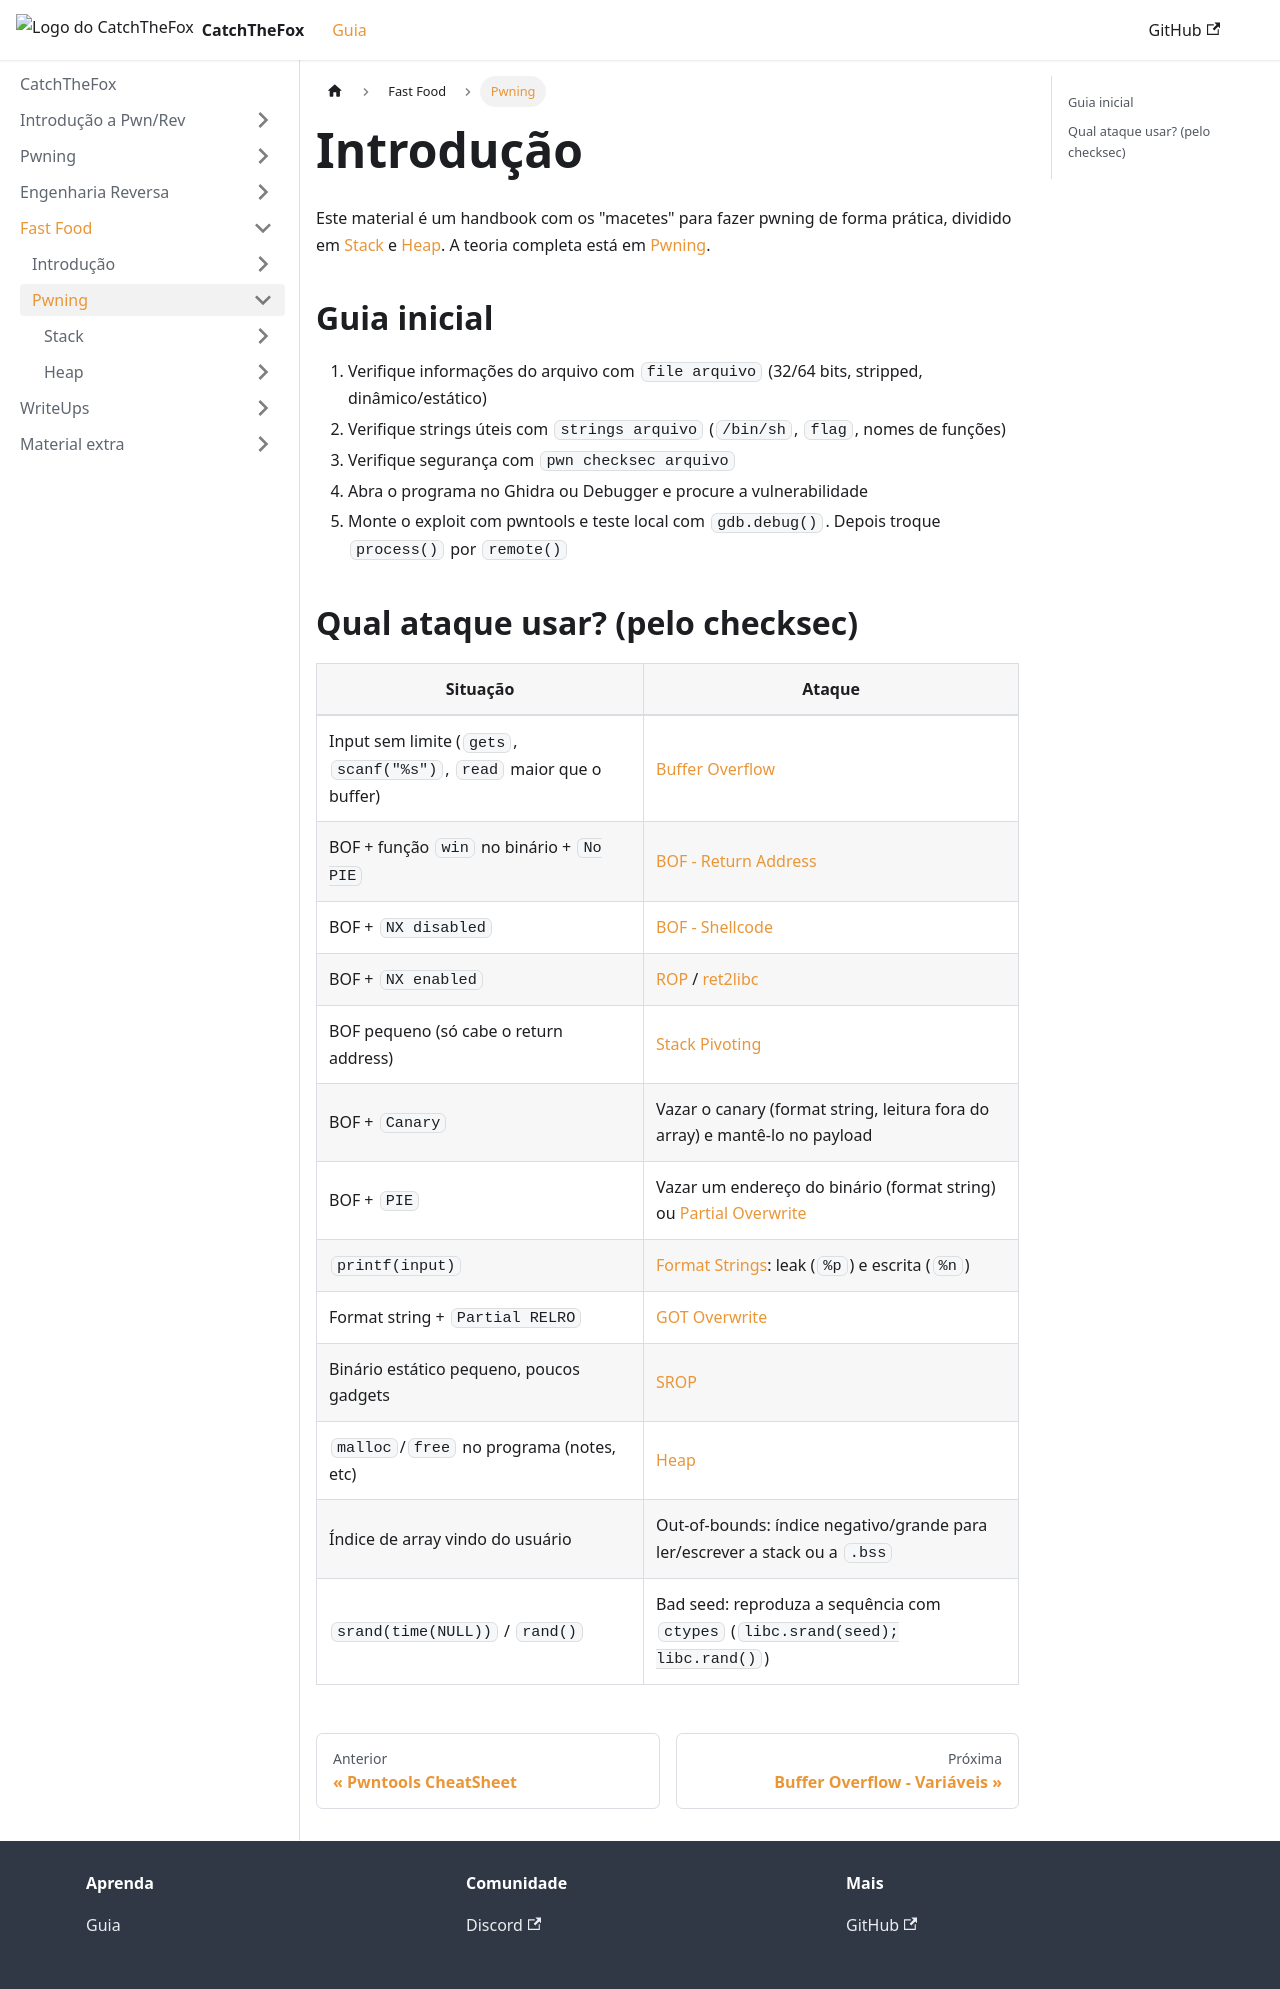

repository: AriiiAlves/CatchTheFox · page: fast-food/pwning/index.html · generator: docusaurus

---
title: "Introdução"
---

Este material é um handbook com os "macetes" para fazer pwning de forma prática, dividido em [Stack](./stack/bof-variables.md) e [Heap](./heap/index.md). A teoria completa está em [Pwning](../../pwning/index.md).

## Guia inicial

1. Verifique informações do arquivo com `file arquivo` (32/64 bits, stripped, dinâmico/estático)
2. Verifique strings úteis com `strings arquivo` (`/bin/sh`, `flag`, nomes de funções)
3. Verifique segurança com `pwn checksec arquivo`
4. Abra o programa no Ghidra ou Debugger e procure a vulnerabilidade
5. Monte o exploit com pwntools e teste local com `gdb.debug()`. Depois troque `process()` por `remote()`

## Qual ataque usar? (pelo checksec)

| Situação | Ataque |
|----------|--------|
| Input sem limite (`gets`, `scanf("%s")`, `read` maior que o buffer) | [Buffer Overflow](./stack/bof-variables.md) |
| BOF + função `win` no binário + `No PIE` | [BOF - Return Address](./stack/bof-return-address.md) |
| BOF + `NX disabled` | [BOF - Shellcode](./stack/bof-shellcode.md) |
| BOF + `NX enabled` | [ROP](./stack/rop.md) / [ret2libc](./stack/ret2libc.md) |
| BOF pequeno (só cabe o return address) | [Stack Pivoting](./stack/stack-pivoting.md) |
| BOF + `Canary` | Vazar o canary (format string, leitura fora do array) e mantê-lo no payload |
| BOF + `PIE` | Vazar um endereço do binário (format string) ou [Partial Overwrite](./stack/partial-overwrite.md) |
| `printf(input)` | [Format Strings](./stack/format-strings.md): leak (`%p`) e escrita (`%n`) |
| Format string + `Partial RELRO` | [GOT Overwrite](./stack/got-overwrite.md) |
| Binário estático pequeno, poucos gadgets | [SROP](./stack/srop.md) |
| `malloc`/`free` no programa (notes, etc) | [Heap](./heap/index.md) |
| Índice de array vindo do usuário | Out-of-bounds: índice negativo/grande para ler/escrever a stack ou a `.bss` |
| `srand(time(NULL))` / `rand()` | Bad seed: reproduza a sequência com `ctypes` (`libc.srand(seed); libc.rand()`) |
